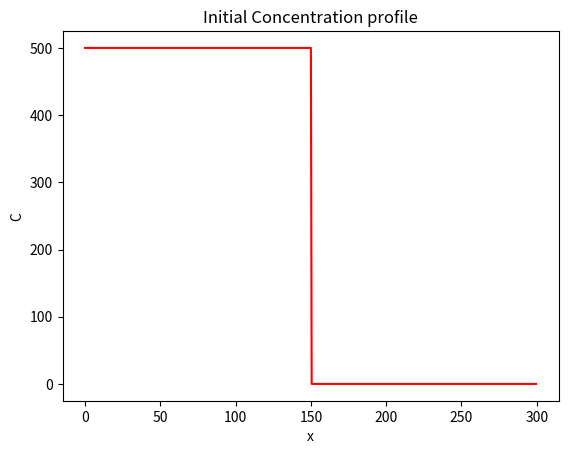
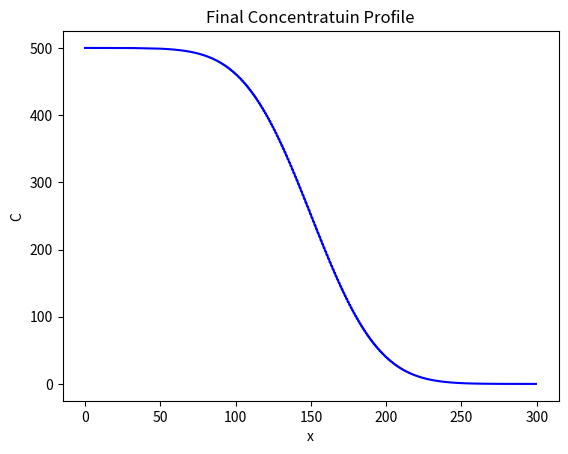

Reproduce these figures in Python, in order.
import numpy as np
import matplotlib.pyplot as plt

D = 100
Lx =300

dx = 0.5
x = np.arange(start=0, stop=Lx, step = dx)
nx =  len(x)

C = np. zeros_like(x)
C_left =  500
C_right =  0
C[x <= Lx//2] = C_left
C[x > Lx//2] = C_right

plt.figure()
plt.plot(x,C, "r")
plt.xlabel("x")
plt.ylabel("C")
plt.title("Initial Concentration profile")

nt = 5000
dt = 0.5 * dx **2 /D

for t in range(0, nt):
	C[1:-1] += D * dt / dx ** 2 * (C[:-2] - 2*C[1:-1] + C[2:])

plt.figure()
plt.plot(x, C, "b")
plt.xlabel("x")
plt.ylabel("C")
plt.title("Final Concentratuin Profile")
